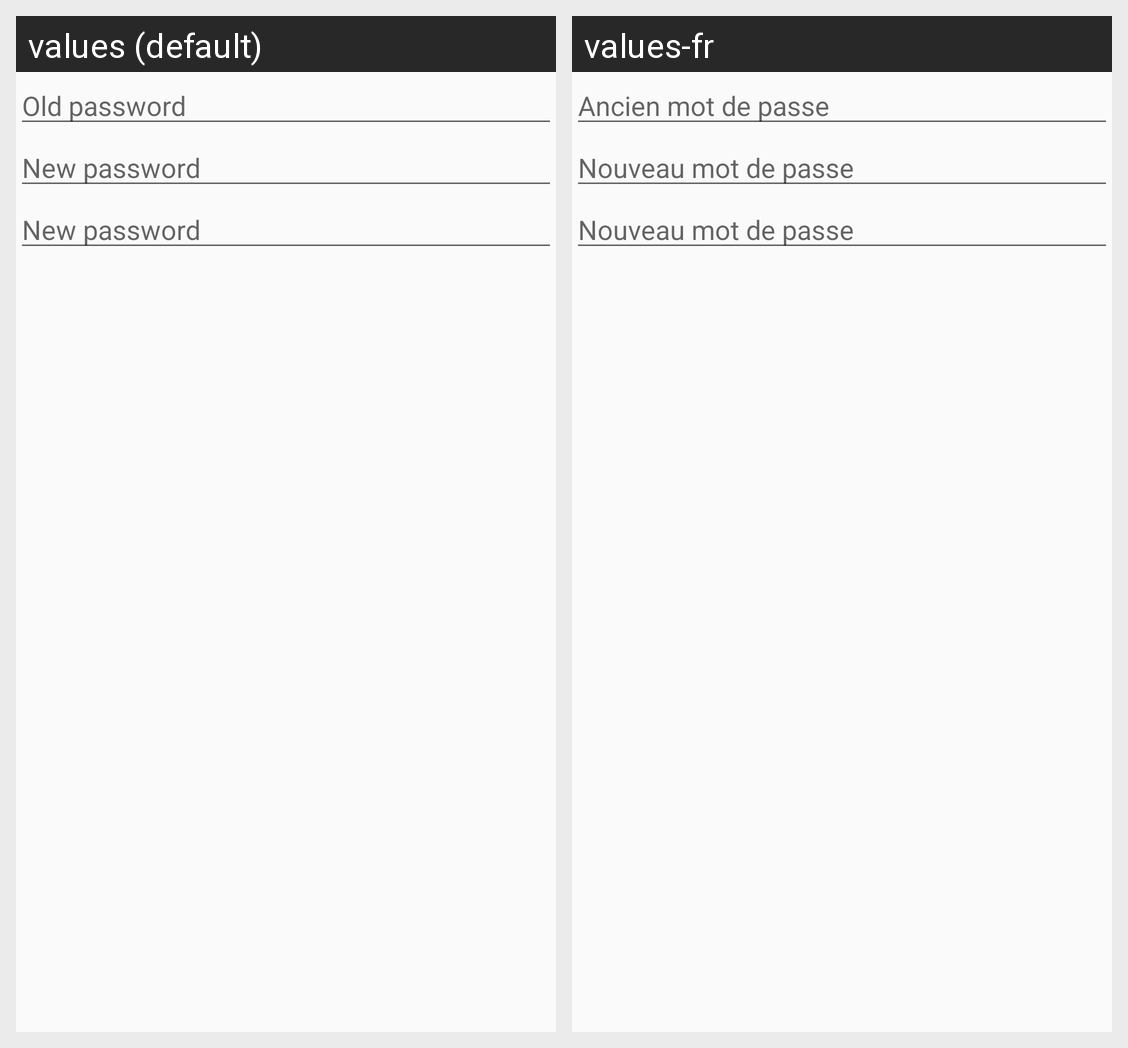

Strings drawn on this Android screen and how each of the app's shown locales translates them:
Android screen res/layout/dialog_password.xml rendered under 2 locales, left to right: values (default), values-fr. Device: Nexus 5 (rendered at 1080×1920; each locale shown at half size, 540×960, under a caption strip naming it); theme AppTheme.
Strings drawn on this screen, with the default value and each locale's value (text and hints the layout hard-codes, and strings that could not be matched under every locale, appear in the picture but are not listed):

dialog_old_passwd
  values: Old password
  values-fr: Ancien mot de passe

dialog_new_passwd
  values: New password
  values-fr: Nouveau mot de passe
